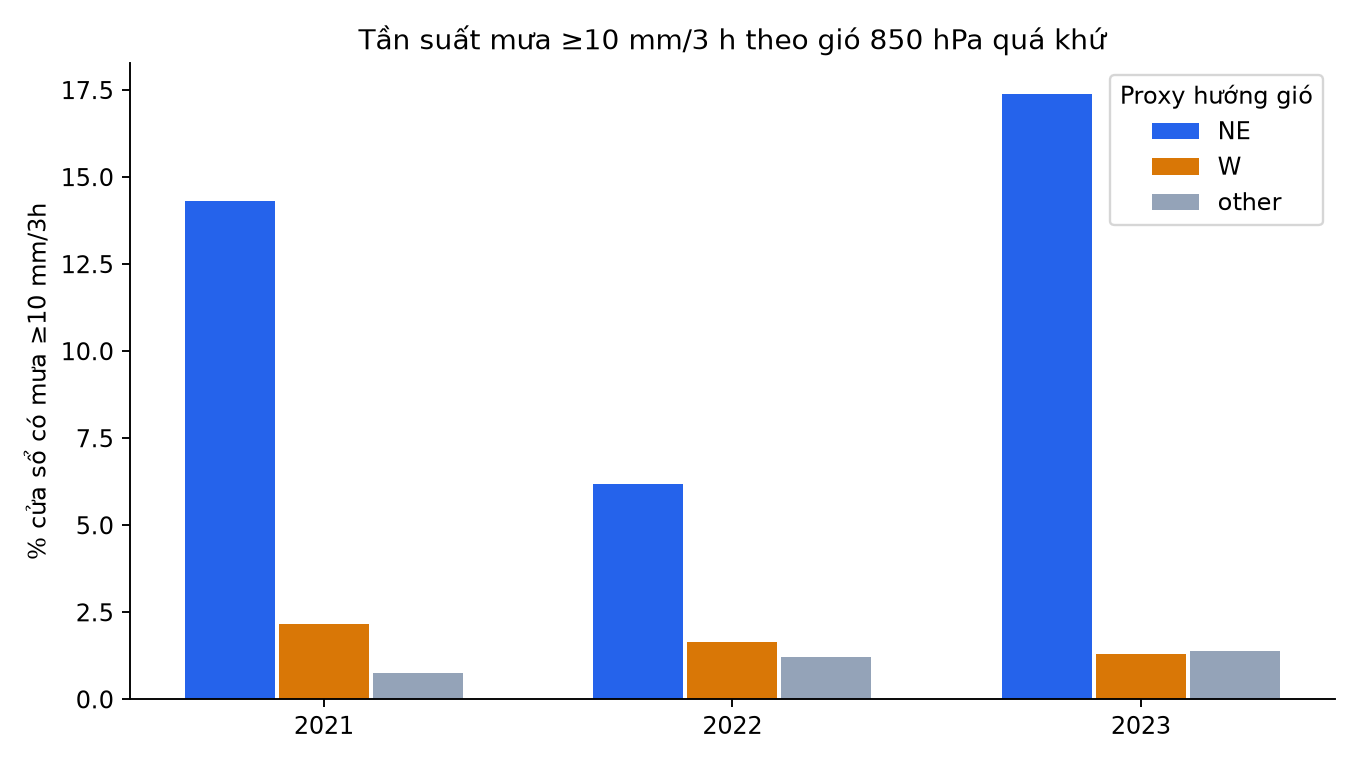

The table this chart was drawn from, first rows:
year, regime, n, n_obs_events, event_rate, sample_share, event_share
2021, NE, 2834, 406, 0.1433, 0.1284, 0.5718
2021, W, 11358, 245, 0.02157, 0.5144, 0.3451
2021, other, 7888, 59, 0.00748, 0.3572, 0.0831
2022, NE, 3908, 242, 0.06192, 0.177, 0.4654
2022, W, 12789, 212, 0.01658, 0.5792, 0.4077
2022, other, 5383, 66, 0.01226, 0.2438, 0.1269
2023, NE, 2679, 466, 0.1739, 0.1213, 0.6463
2023, W, 14900, 193, 0.01295, 0.6748, 0.2677
2023, other, 4501, 62, 0.01377, 0.2038, 0.08599
